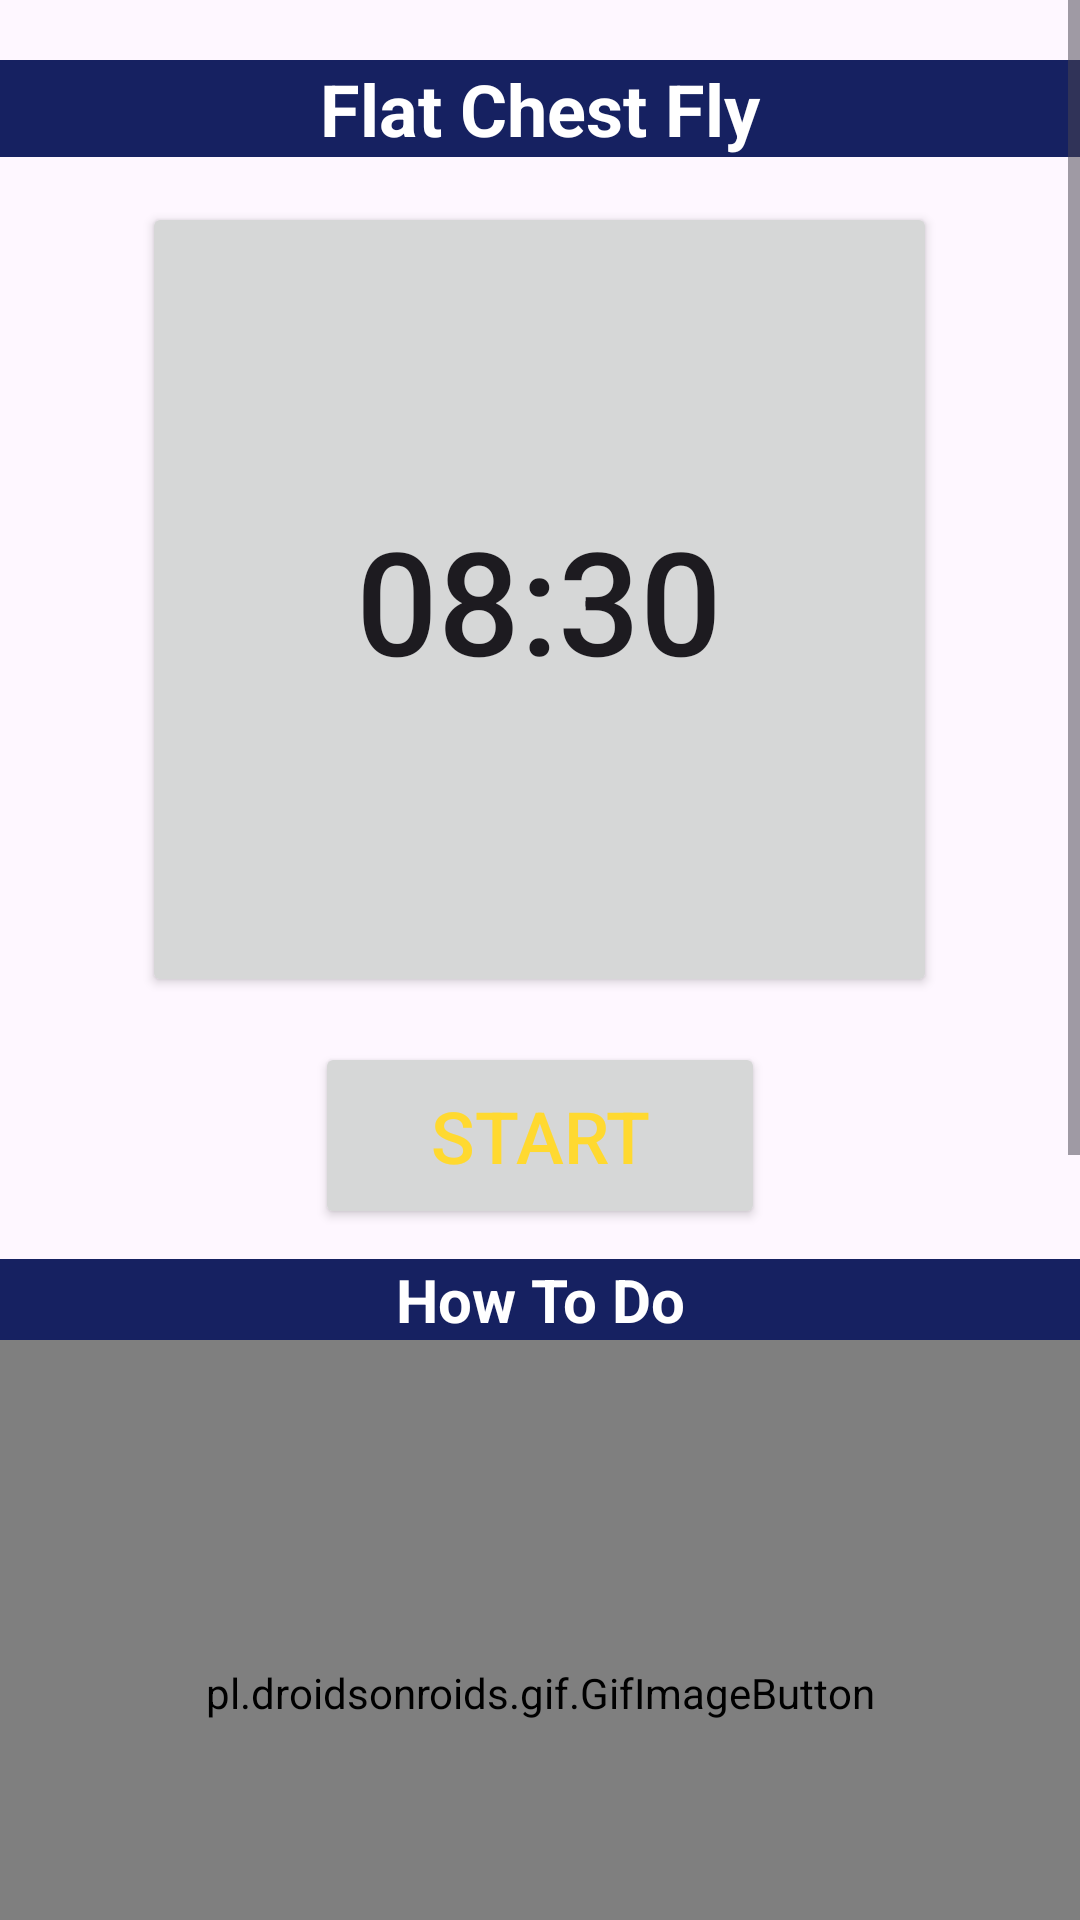

The Android layout XML behind this screen, and the referenced resources:
<!-- AndroidManifest.xml: application theme Theme.MakeMuscle -->
<!-- res/layout/activity_flatchestfly.xml -->
<?xml version="1.0" encoding="utf-8"?>
<RelativeLayout xmlns:android="http://schemas.android.com/apk/res/android"
    android:layout_width="match_parent"
    android:background="@drawable/gymback"
    android:layout_height="match_parent">

    <ScrollView
        android:layout_width="match_parent"
        android:layout_height="match_parent">

        <LinearLayout
            android:layout_width="match_parent"
            android:layout_height="match_parent"
            android:orientation="vertical">

            <TextView
                android:layout_width="match_parent"
                android:layout_height="wrap_content"
                android:text="Flat Chest Fly"
                android:layout_marginTop="20dp"
                android:gravity="center"
                android:textSize="24sp"
                android:textColor="#FFFFFF"
                android:textStyle="bold"
                android:background="@color/colorPrimary"/>


            <Button
                android:id="@+id/time"
                android:layout_width="265dp"
                android:layout_height="265dp"
                android:layout_marginTop="15dp"
                android:layout_gravity="center"
                android:padding="15dp"
                android:text="08:30"
                android:textSize="48sp" />

            <Button
                android:id="@+id/startSet"
                android:layout_width="150dp"
                android:layout_height="wrap_content"
                android:text="Start"
                android:textColor="@color/ic_launcher_background"
                android:layout_marginTop="15dp"
                android:layout_gravity="center"
                android:textSize="24sp"
                android:padding="15dp" />

            <TextView
                android:layout_width="match_parent"
                android:layout_height="wrap_content"
                android:text="How To Do"
                android:layout_marginTop="10dp"
                android:gravity="center"
                android:textSize="20sp"
                android:textColor="#fff"
                android:textStyle="bold"
                android:background="@color/colorPrimary"/>

            <pl.droidsonroids.gif.GifImageButton
                android:layout_gravity="center"
                android:layout_width="match_parent"
                android:layout_height="235dp"
                android:background="#80FFFFFF"
                android:src="@drawable/chest_fly" />
            <TextView
                android:layout_width="match_parent"
                android:layout_height="wrap_content"
                android:text="@string/flatChestFly"
                android:fontFamily="monospace"
                android:textSize="20sp"
                android:textStyle="bold"
                android:textColor="#000000"
                android:background="#80FFFFFF"/>

        </LinearLayout>

    </ScrollView>

</RelativeLayout>
<!-- resources referenced by this layout -->
<resources>
  <color name="colorPrimary">#162161</color>
  <color name="ic_launcher_background">#FFD930</color>
  <string name="flatChestFly">1-Lying flat on bench, hold dumbbells directly above chest.\n\n2-Bend elbows slightly and maintain throughout the exercise.\n\n3-Open arms to sides. Elbows should remain ‘locked’ in a slightly flexed position.\n\n4-When upper arms are parallel to floor, return the weights to the starting position and repeat.</string>
  <style name="Theme.MakeMuscle" parent="Base.Theme.MakeMuscle" />
  <style name="Base.Theme.MakeMuscle" parent="Theme.Material3.DayNight.NoActionBar">
          
          <item name="colorPrimary">#162161</item>
      </style>
</resources>
